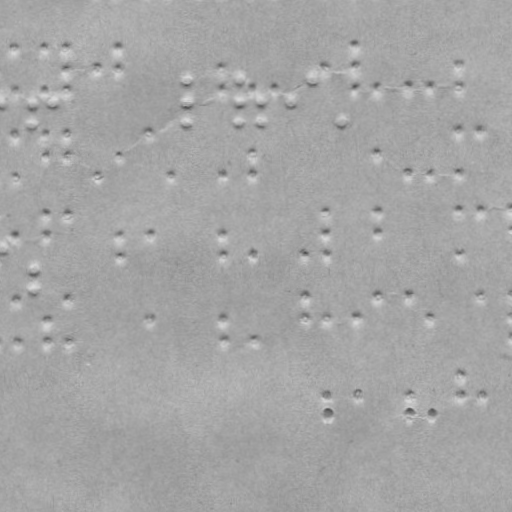

The file beside this chart, header and first rows:
x, y
1.583, 103.6
32.58, 103.3
32.76, 123.3
53.58, 103.1
187.4, 78.93
187.6, 101.9
187.8, 121.9
239.4, 78.48
239.6, 101.5
239.7, 121.5
261.6, 101.3
261.7, 121.3
291.6, 101
312.4, 77.84
342.7, 120.6
2.84, 247.5
34.03, 269.3
34.21, 289.3
14.02, 46.53
14.4, 89.53
44.02, 46.27
44.4, 89.27
66.02, 46.08
66.21, 68.07
66.4, 89.07
98.21, 67.8
118, 45.62
118.2, 67.62
221.2, 66.72
221.4, 87.72
252.4, 87.45
273.4, 87.27
325.2, 65.81
355, 43.55
355.2, 65.55
355.4, 86.55
377.4, 86.36
406.4, 86.11
428.4, 85.91
458.2, 64.65
458.4, 85.65
14.78, 133.5
15.16, 176.5
44.78, 133.3
44.98, 155.3
66.78, 133.1
66.97, 155.1
99.16, 175.8
119, 154.6
148.8, 132.4
171.2, 175.2
222.2, 174.7
253, 153.4
253.2, 174.4
378, 152.4
407.1, 173.1
429.1, 172.9
458.8, 129.7
459.1, 172.6
479.8, 129.5
... 48 more rows
